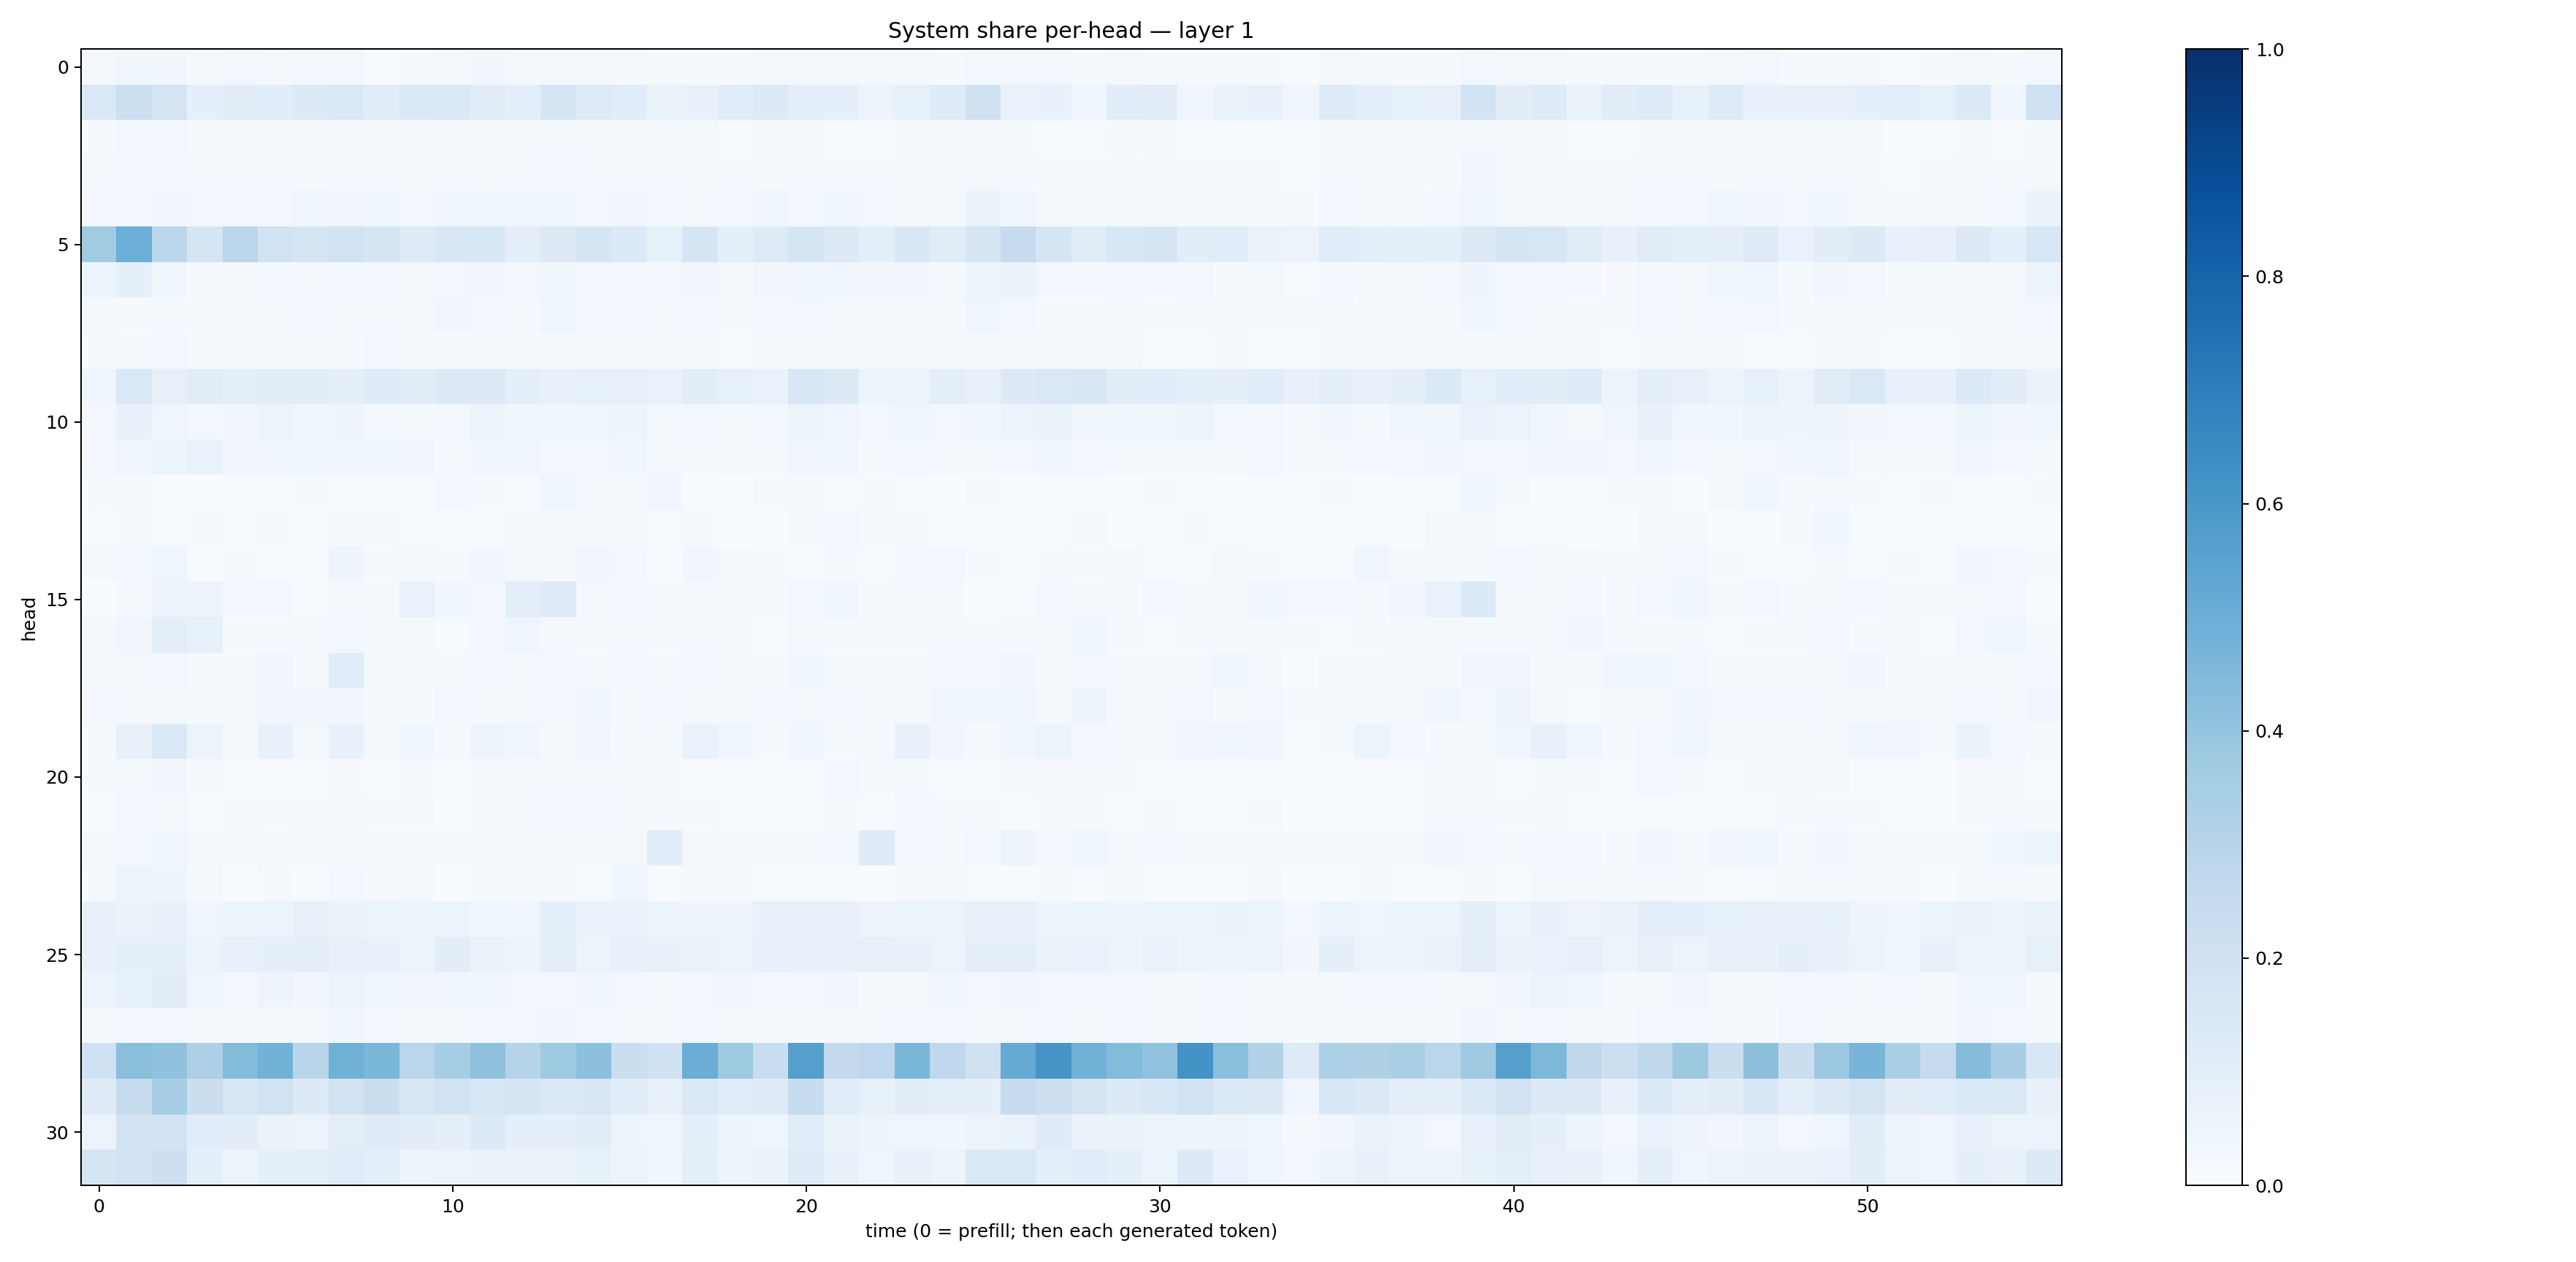

Source data for this figure (header and first rows):
0.018764095, 0.037190612, 0.03450392, 0.023393963, 0.03098085, 0.02068857, 0.023943191, 0.02669372, 0.0078089805, 0.0126835685, 0.023056477, 0.031883385, 0.016225884, 0.021127565, 0.021413337, 0.017207425, 0.01440759, 0.015003705, 0.015479805, 0.019107934, 0.018271351, 0.016537547, 0.019374859, 0.019808307
0.1481, 0.2162, 0.1771, 0.08887, 0.1026, 0.1074, 0.1276, 0.1429, 0.1036, 0.1418, 0.1399, 0.1117, 0.09824, 0.169, 0.1248, 0.1168, 0.06323, 0.07057, 0.1074, 0.131, 0.09677, 0.08967, 0.05753, 0.0856
0.01517, 0.02473, 0.02828, 0.01359, 0.0137, 0.01954, 0.01295, 0.01979, 0.01208, 0.01112, 0.01136, 0.02207, 0.01309, 0.01608, 0.01452, 0.01721, 0.008183, 0.01536, 0.006953, 0.008095, 0.01015, 0.007647, 0.005914, 0.01323
0.01863, 0.02775, 0.02824, 0.01752, 0.02285, 0.01953, 0.01188, 0.01607, 0.01795, 0.01341, 0.02116, 0.01863, 0.0191, 0.03093, 0.01958, 0.02158, 0.01959, 0.02107, 0.009234, 0.01194, 0.01842, 0.01888, 0.02016, 0.01954
0.02968, 0.02854, 0.03473, 0.02409, 0.03105, 0.02938, 0.04324, 0.03364, 0.03709, 0.0264, 0.03805, 0.04042, 0.0364, 0.04582, 0.0269, 0.0319, 0.02452, 0.02196, 0.02531, 0.04259, 0.02659, 0.03652, 0.02932, 0.02186
0.3663, 0.4964, 0.2837, 0.165, 0.2842, 0.1935, 0.1684, 0.1928, 0.166, 0.1242, 0.1504, 0.1547, 0.09695, 0.128, 0.1687, 0.1356, 0.08301, 0.169, 0.09026, 0.1212, 0.1734, 0.1317, 0.09407, 0.1505
0.05247, 0.08599, 0.03519, 0.02022, 0.02109, 0.02562, 0.01748, 0.02736, 0.03092, 0.02165, 0.02799, 0.0321, 0.02418, 0.03602, 0.02652, 0.02936, 0.02697, 0.03462, 0.01927, 0.0337, 0.04295, 0.04254, 0.0331, 0.03284
0.01633, 0.01199, 0.01345, 0.009908, 0.01346, 0.02204, 0.02527, 0.01826, 0.01942, 0.01881, 0.03292, 0.0274, 0.02159, 0.04291, 0.02992, 0.02509, 0.01941, 0.02444, 0.01472, 0.02784, 0.02466, 0.02298, 0.01505, 0.02216
0.01473, 0.01917, 0.02916, 0.0151, 0.009721, 0.00963, 0.008255, 0.01532, 0.02783, 0.009677, 0.0105, 0.01325, 0.01322, 0.0099, 0.0126, 0.01509, 0.008077, 0.009964, 0.007374, 0.008351, 0.008115, 0.01093, 0.008507, 0.009281
0.04024, 0.1428, 0.07859, 0.1129, 0.09115, 0.1046, 0.1017, 0.08795, 0.1179, 0.1035, 0.132, 0.127, 0.101, 0.07317, 0.08455, 0.07853, 0.06873, 0.1041, 0.08326, 0.06984, 0.1527, 0.1251, 0.05871, 0.06111
0.02898, 0.07366, 0.03968, 0.02345, 0.03334, 0.06211, 0.03926, 0.05002, 0.02571, 0.01908, 0.02943, 0.05374, 0.03616, 0.04616, 0.0464, 0.04702, 0.02165, 0.02438, 0.02079, 0.02777, 0.05168, 0.04484, 0.02641, 0.04664
0.02917, 0.04653, 0.05993, 0.07021, 0.03129, 0.03589, 0.03754, 0.04076, 0.04199, 0.03314, 0.02107, 0.03711, 0.04254, 0.03083, 0.0262, 0.03597, 0.02086, 0.02202, 0.02318, 0.02173, 0.03142, 0.03591, 0.02076, 0.02951
0.01267, 0.008313, 0.00585, 0.005308, 0.006577, 0.005208, 0.01391, 0.00586, 0.003975, 0.004019, 0.03047, 0.009109, 0.006793, 0.04167, 0.01757, 0.02281, 0.03369, 0.005051, 0.003369, 0.01343, 0.01233, 0.004777, 0.01447, 0.005867
0.004039, 0.008615, 0.005307, 0.007906, 0.00461, 0.014, 0.007548, 0.01333, 0.01701, 0.006002, 0.003782, 0.0076, 0.01329, 0.00952, 0.009998, 0.01372, 0.005319, 0.008923, 0.003238, 0.002283, 0.0104, 0.02563, 0.009971, 0.008355
0.01864, 0.02386, 0.03932, 0.005732, 0.01077, 0.007692, 0.007414, 0.04748, 0.01478, 0.01784, 0.01146, 0.03419, 0.01823, 0.01123, 0.03224, 0.0242, 0.005402, 0.03439, 0.02252, 0.01186, 0.006853, 0.008756, 0.003991, 0.02438
0.00129, 0.01142, 0.05558, 0.05748, 0.0274, 0.02851, 0.007101, 0.02154, 0.01796, 0.06708, 0.03584, 0.02488, 0.1015, 0.124, 0.02321, 0.03113, 0.01932, 0.01523, 0.02049, 0.008764, 0.02453, 0.03741, 0.01851, 0.0136
0.01755, 0.03475, 0.09863, 0.08358, 0.01493, 0.01502, 0.01205, 0.02461, 0.0234, 0.01904, 0.007142, 0.03029, 0.04565, 0.01639, 0.01432, 0.01711, 0.008181, 0.01488, 0.01422, 0.006941, 0.0164, 0.01555, 0.01284, 0.01532
0.0215, 0.02104, 0.02816, 0.008067, 0.02233, 0.03281, 0.01303, 0.1138, 0.02275, 0.01741, 0.01671, 0.02844, 0.02156, 0.03036, 0.02017, 0.02815, 0.02268, 0.02988, 0.0111, 0.0121, 0.03565, 0.02225, 0.02324, 0.01939
0.02368, 0.01655, 0.01893, 0.008101, 0.01799, 0.03402, 0.0314, 0.0326, 0.01445, 0.01256, 0.02784, 0.008244, 0.0177, 0.02488, 0.03696, 0.02255, 0.02797, 0.01817, 0.02153, 0.02883, 0.01765, 0.02407, 0.01845, 0.01986
0.01338, 0.07755, 0.1381, 0.05762, 0.01509, 0.07307, 0.02236, 0.07521, 0.01567, 0.03739, 0.02019, 0.04919, 0.04004, 0.01601, 0.03505, 0.01448, 0.01276, 0.06721, 0.04549, 0.01288, 0.03886, 0.01462, 0.01589, 0.0717
0.00809, 0.01417, 0.03514, 0.02341, 0.005629, 0.007278, 0.005558, 0.00977, 0.005402, 0.009118, 0.004037, 0.01207, 0.01187, 0.009921, 0.01429, 0.01098, 0.01077, 0.006641, 0.004928, 0.003685, 0.004837, 0.02345, 0.01528, 0.01232
0.004565, 0.02756, 0.01981, 0.007024, 0.009539, 0.01114, 0.008975, 0.0123, 0.009566, 0.008734, 0.003067, 0.01068, 0.01644, 0.02513, 0.03064, 0.0163, 0.00795, 0.01523, 0.006791, 0.005471, 0.006841, 0.009841, 0.006889, 0.02522
0.01913, 0.02867, 0.0403, 0.01582, 0.01446, 0.01668, 0.01472, 0.01334, 0.01947, 0.01766, 0.01364, 0.01518, 0.02045, 0.02077, 0.01474, 0.02275, 0.1087, 0.01992, 0.01205, 0.02158, 0.01949, 0.02607, 0.1199, 0.02821
0.008018, 0.05442, 0.04887, 0.01071, 0.003157, 0.01013, 0.002675, 0.02663, 0.008493, 0.01886, 0.002186, 0.01343, 0.01065, 0.008648, 0.005698, 0.04154, 0.006894, 0.008822, 0.01075, 0.004687, 0.006715, 0.005247, 0.00382, 0.009745
0.07252, 0.06584, 0.07592, 0.03959, 0.05107, 0.05289, 0.08017, 0.06281, 0.05968, 0.05023, 0.06086, 0.03698, 0.0374, 0.08982, 0.0666, 0.06687, 0.052, 0.04774, 0.04955, 0.07474, 0.07037, 0.07154, 0.05809, 0.06075
0.07369, 0.08984, 0.09161, 0.0605, 0.08083, 0.08813, 0.1008, 0.07302, 0.07223, 0.06028, 0.1029, 0.06521, 0.05608, 0.08831, 0.06182, 0.07258, 0.07588, 0.0647, 0.0619, 0.07897, 0.07384, 0.07439, 0.08095, 0.07257
0.05103, 0.08507, 0.1017, 0.04307, 0.02957, 0.04886, 0.03248, 0.05724, 0.03525, 0.03203, 0.04307, 0.03923, 0.02661, 0.02533, 0.03649, 0.02438, 0.01758, 0.02824, 0.03432, 0.02645, 0.02451, 0.0345, 0.02103, 0.02296
0.01703, 0.02966, 0.02934, 0.01777, 0.01215, 0.02058, 0.02095, 0.0394, 0.02627, 0.01739, 0.01617, 0.0292, 0.02789, 0.03174, 0.0284, 0.02309, 0.01658, 0.02356, 0.01641, 0.01691, 0.01485, 0.02169, 0.02328, 0.03009
0.2027, 0.4242, 0.4088, 0.3275, 0.4394, 0.4781, 0.2916, 0.491, 0.4597, 0.2872, 0.3526, 0.4131, 0.3032, 0.3747, 0.4178, 0.2241, 0.2025, 0.5024, 0.374, 0.2321, 0.563, 0.252, 0.2752, 0.459
0.1175, 0.2441, 0.351, 0.2248, 0.1604, 0.1934, 0.1286, 0.1929, 0.2211, 0.1564, 0.1952, 0.153, 0.1676, 0.1354, 0.1496, 0.1093, 0.08169, 0.1454, 0.117, 0.1193, 0.2351, 0.108, 0.08295, 0.1027
0.05717, 0.1815, 0.1937, 0.114, 0.1051, 0.06607, 0.05773, 0.09815, 0.1176, 0.1047, 0.08935, 0.1355, 0.08832, 0.09272, 0.1119, 0.0487, 0.04021, 0.08854, 0.04881, 0.04507, 0.1154, 0.06618, 0.04712, 0.04529
0.1687, 0.1857, 0.2147, 0.09334, 0.05673, 0.09275, 0.09705, 0.115, 0.09754, 0.04694, 0.05216, 0.06321, 0.06634, 0.06544, 0.08449, 0.05586, 0.03518, 0.1, 0.04995, 0.06531, 0.1223, 0.07345, 0.04413, 0.0778
